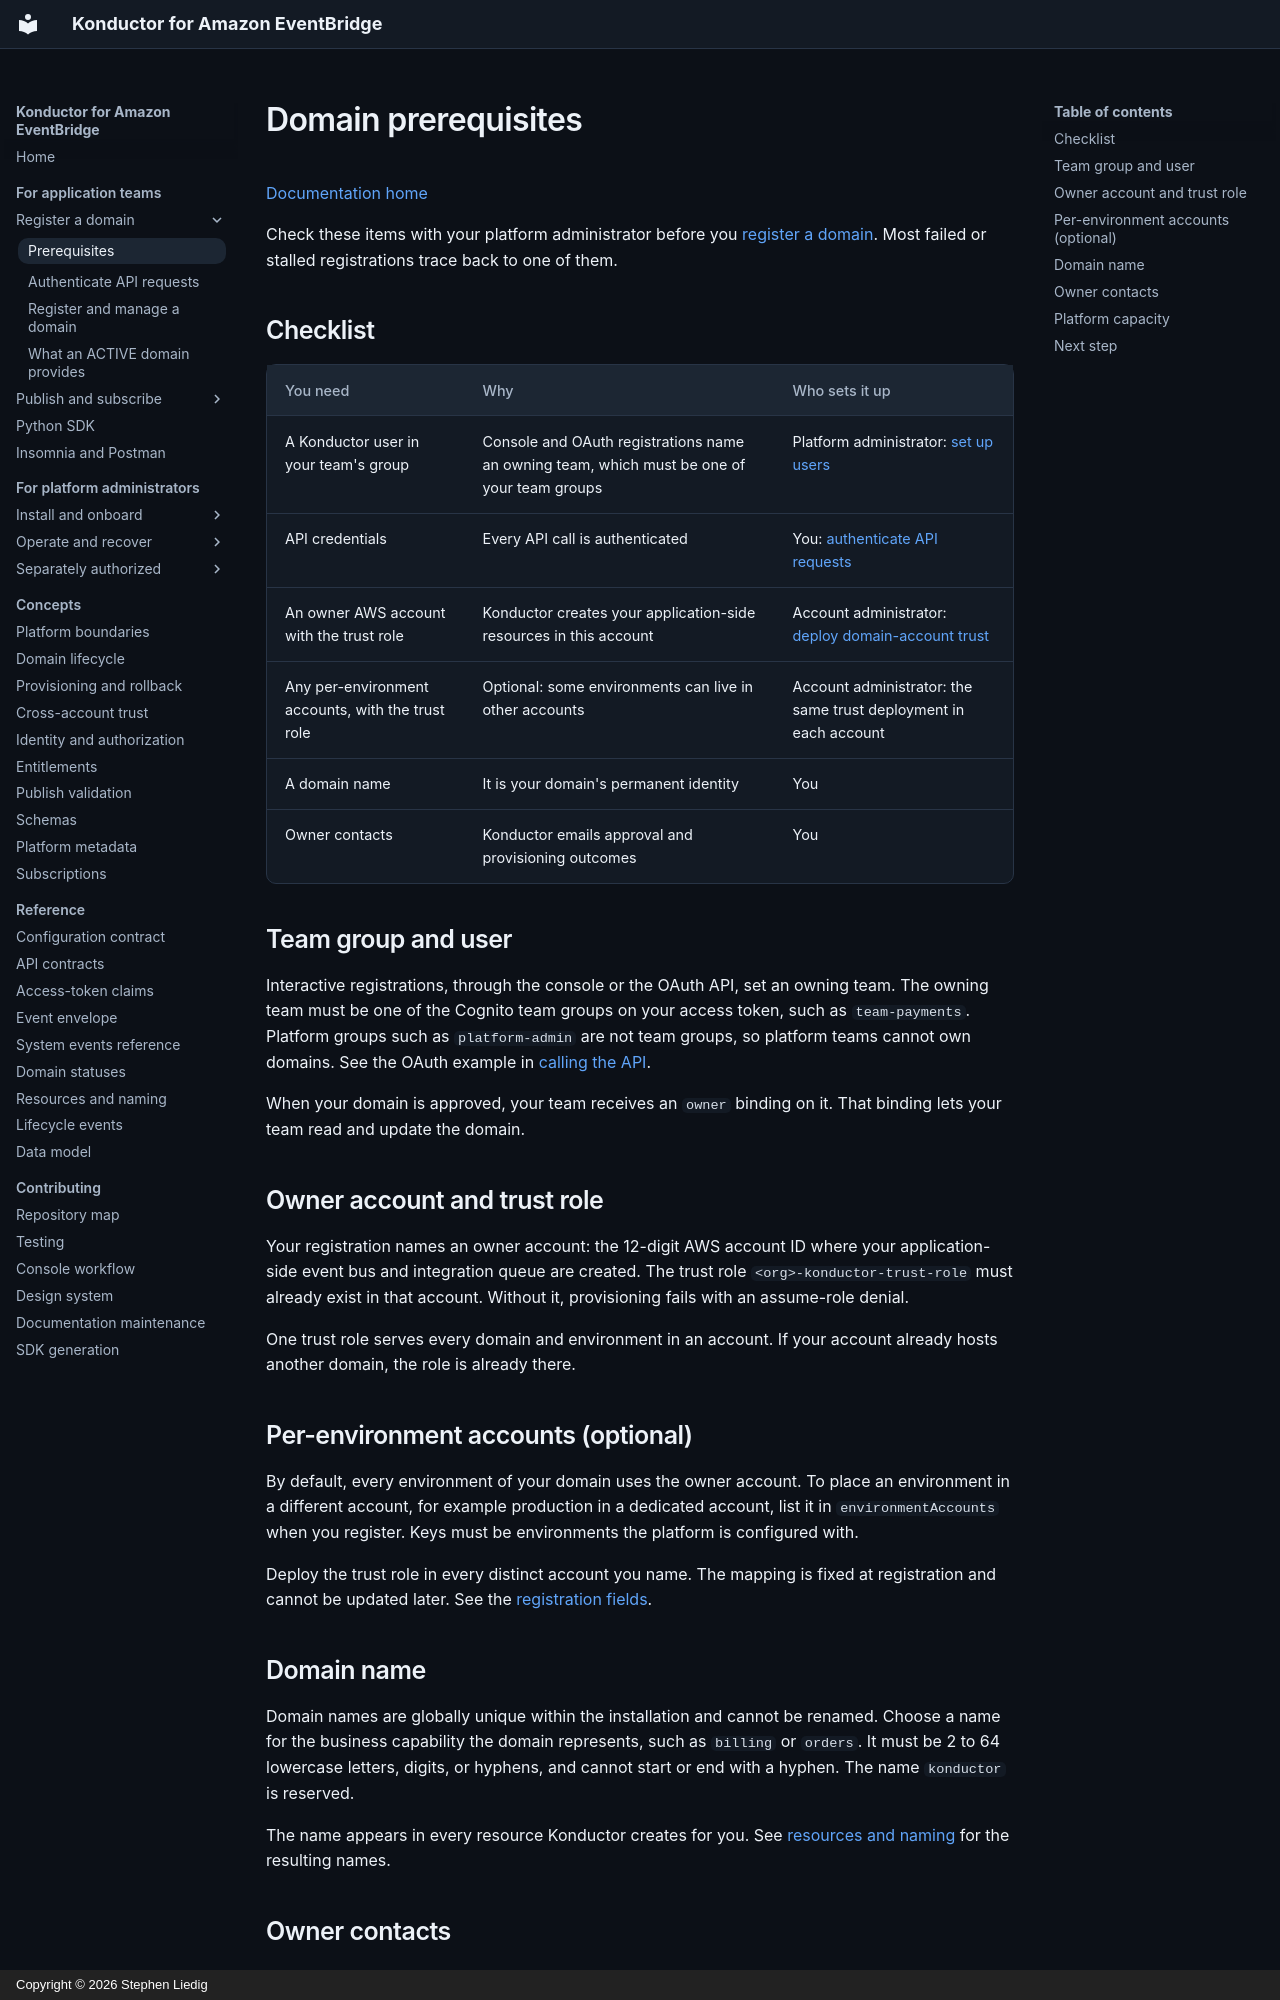

repository: liedig/konductor4evb · page: guides/domain-prerequisites/index.html · generator: mkdocs · copyright: Copyright © 2026 Stephen Liedig

# Domain prerequisites

[Documentation home](../README.md)

Check these items with your platform administrator before you
[register a domain](domains.md). Most failed or stalled registrations trace
back to one of them.

## Checklist

| You need | Why | Who sets it up |
|---|---|---|
| A Konductor user in your team's group | Console and OAuth registrations name an owning team, which must be one of your team groups | Platform administrator: [set up users](../operations/access-administration.md#setting-up-users) |
| API credentials | Every API call is authenticated | You: [authenticate API requests](authentication.md) |
| An owner AWS account with the trust role | Konductor creates your application-side resources in this account | Account administrator: [deploy domain-account trust](../operations/trust-stack-deployment.md) |
| Any per-environment accounts, with the trust role | Optional: some environments can live in other accounts | Account administrator: the same trust deployment in each account |
| A domain name | It is your domain's permanent identity | You |
| Owner contacts | Konductor emails approval and provisioning outcomes | You |

## Team group and user

Interactive registrations, through the console or the OAuth API, set an
owning team. The owning team must be one of the Cognito team groups on your
access token, such as `team-payments`. Platform groups such as
`platform-admin` are not team groups, so platform teams cannot own domains.
See the OAuth example in [calling the API](authentication.md#calling-the-api).

When your domain is approved, your team receives an `owner` binding on it.
That binding lets your team read and update the domain.

## Owner account and trust role

Your registration names an owner account: the 12-digit AWS account ID where
your application-side event bus and integration queue are created. The trust
role `<org>-konductor-trust-role` must already exist in that account. Without
it, provisioning fails with an assume-role denial.

One trust role serves every domain and environment in an account. If your
account already hosts another domain, the role is already there.

## Per-environment accounts (optional)

By default, every environment of your domain uses the owner account. To place
an environment in a different account, for example production in a dedicated
account, list it in `environmentAccounts` when you register. Keys must be
environments the platform is configured with.

Deploy the trust role in every distinct account you name. The mapping is fixed
at registration and cannot be updated later. See the
[registration fields](domains.md#fields).

## Domain name

Domain names are globally unique within the installation and cannot be
renamed. Choose a name for the business capability the domain represents,
such as `billing` or `orders`. It must be 2 to 64 lowercase letters, digits,
or hyphens, and cannot start or end with a hyphen. The name `konductor` is
reserved.

The name appears in every resource Konductor creates for you. See
[resources and naming](../reference/resources.md) for the resulting names.
